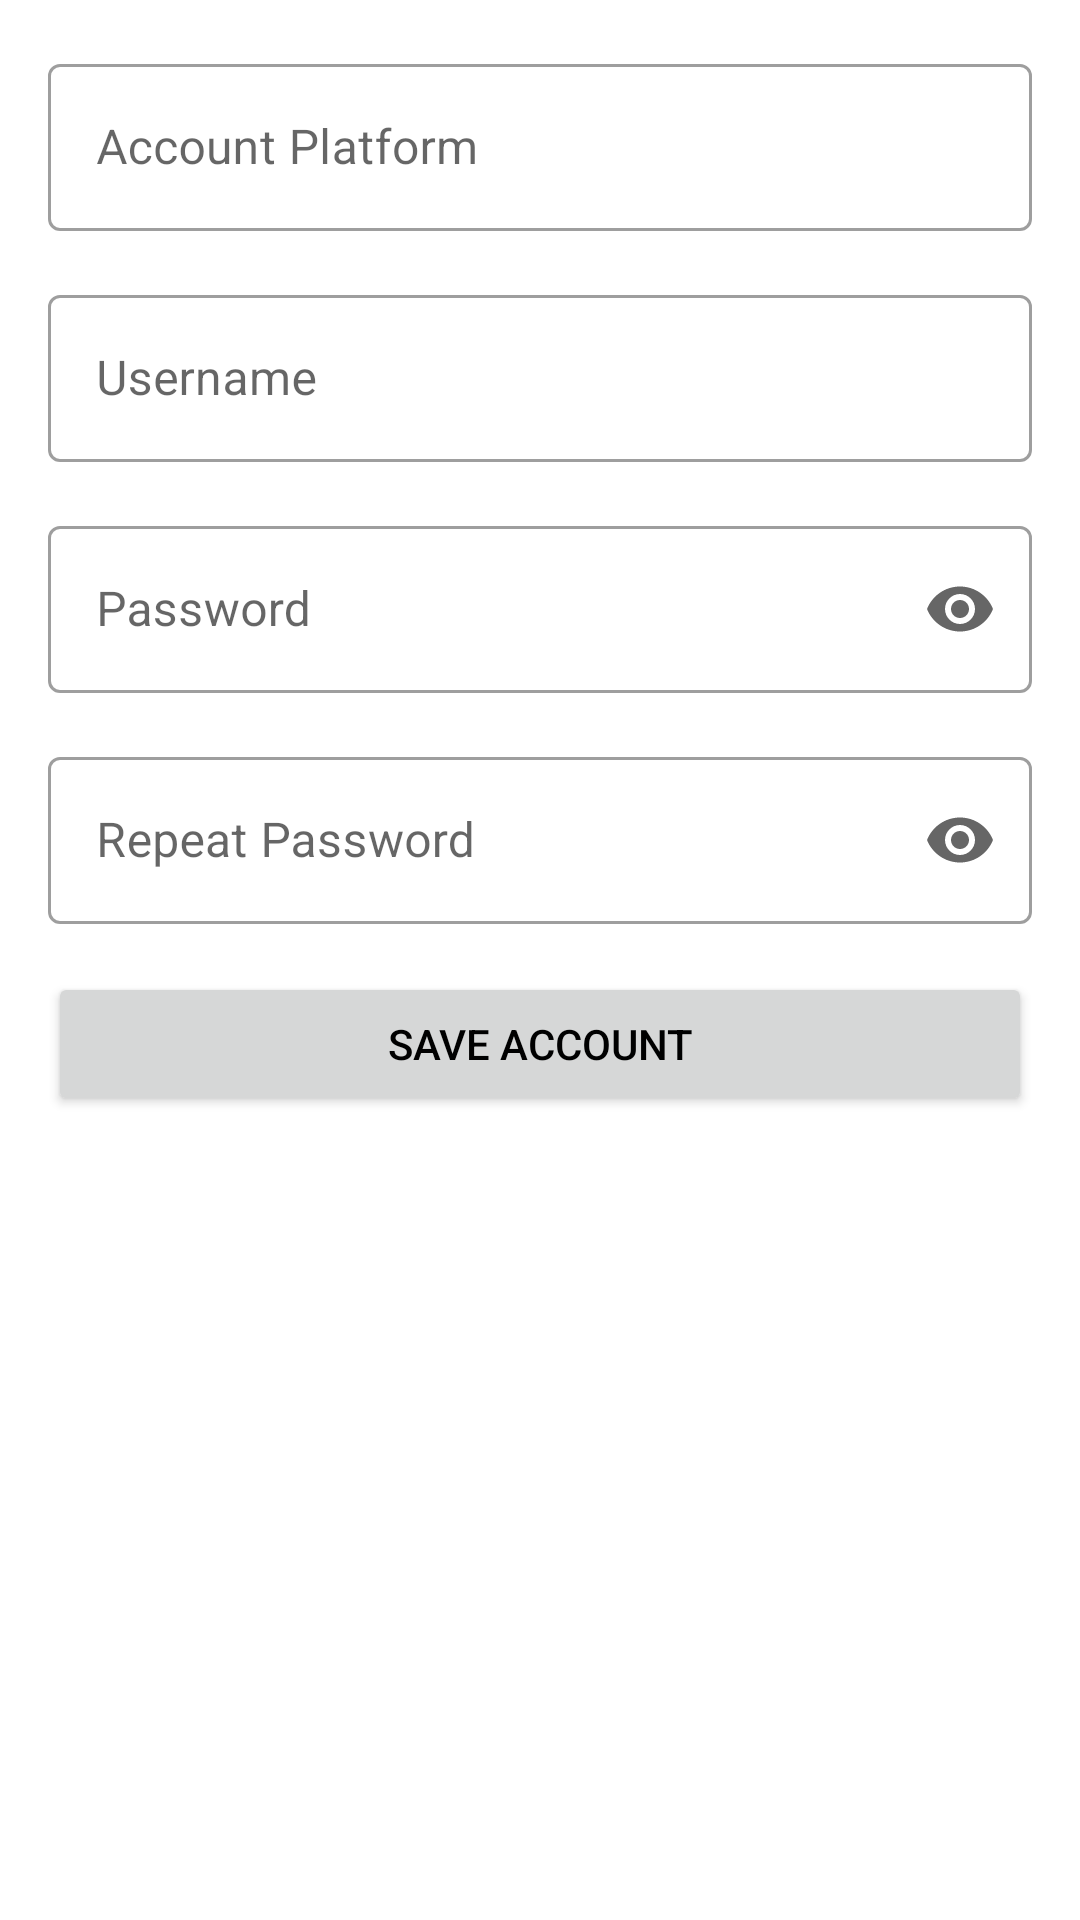

Reconstruct the res/layout file that produces this screen, plus the resources it refers to.
<!-- AndroidManifest.xml: application theme Theme.PasswordManagerKotlinRewrite -->
<!-- res/layout/fragment_save_account.xml -->
<?xml version="1.0" encoding="utf-8"?>
<androidx.constraintlayout.widget.ConstraintLayout xmlns:android="http://schemas.android.com/apk/res/android"
    xmlns:app="http://schemas.android.com/apk/res-auto"
    xmlns:tools="http://schemas.android.com/tools"
    android:layout_width="match_parent"
    android:layout_height="match_parent"
    tools:context=".fragments.SaveAccountFragment">

    <com.google.android.material.textfield.TextInputLayout
        android:id="@+id/layout_platform"
        style="@style/Widget.MaterialComponents.TextInputLayout.OutlinedBox"
        android:layout_width="0dp"
        android:layout_height="wrap_content"
        android:layout_marginStart="16dp"
        android:layout_marginTop="16dp"
        android:layout_marginEnd="16dp"
        android:hint="@string/hint_platform"
        app:layout_constraintEnd_toEndOf="parent"
        app:layout_constraintStart_toStartOf="parent"
        app:layout_constraintTop_toTopOf="parent">

        <com.google.android.material.textfield.TextInputEditText
            android:id="@+id/input_platform"
            android:layout_width="match_parent"
            android:layout_height="wrap_content"
            android:inputType="text"
            android:textColorHint="#757575"
            tools:ignore="DuplicateSpeakableTextCheck,TextContrastCheck"
            tools:text="Microsoft" />
    </com.google.android.material.textfield.TextInputLayout>

    <com.google.android.material.textfield.TextInputLayout
        android:id="@+id/layout_username"
        style="@style/Widget.MaterialComponents.TextInputLayout.OutlinedBox"
        android:layout_width="0dp"
        android:layout_height="wrap_content"
        android:layout_marginStart="16dp"
        android:layout_marginTop="16dp"
        android:layout_marginEnd="16dp"
        android:hint="@string/hint_username"
        app:layout_constraintEnd_toEndOf="parent"
        app:layout_constraintStart_toStartOf="parent"
        app:layout_constraintTop_toBottomOf="@id/layout_platform">

        <com.google.android.material.textfield.TextInputEditText
            android:id="@+id/input_username"
            android:layout_width="match_parent"
            android:layout_height="wrap_content"
            android:inputType="text"
            android:textColorHint="#757575"
            tools:ignore="DuplicateSpeakableTextCheck,TextContrastCheck"
            tools:text="test_username" />
    </com.google.android.material.textfield.TextInputLayout>

    <com.google.android.material.textfield.TextInputLayout
        android:id="@+id/layout_password"
        style="@style/Widget.MaterialComponents.TextInputLayout.OutlinedBox"
        android:layout_width="0dp"
        android:layout_height="wrap_content"
        android:layout_marginStart="16dp"
        android:layout_marginTop="16dp"
        android:layout_marginEnd="16dp"
        android:hint="@string/hint_password"
        app:endIconDrawable="@drawable/ic_see_passcode"
        app:endIconMode="password_toggle"
        app:layout_constraintEnd_toEndOf="parent"
        app:layout_constraintStart_toStartOf="parent"
        app:layout_constraintTop_toBottomOf="@id/layout_username">

        <com.google.android.material.textfield.TextInputEditText
            android:id="@+id/input_password"
            android:layout_width="match_parent"
            android:layout_height="wrap_content"
            android:inputType="textPassword"
            android:textColorHint="#757575"
            tools:ignore="DuplicateSpeakableTextCheck,TextContrastCheck"
            tools:text="My.password1" />
    </com.google.android.material.textfield.TextInputLayout>

    <com.google.android.material.textfield.TextInputLayout
        android:id="@+id/layout_repeat_password"
        style="@style/Widget.MaterialComponents.TextInputLayout.OutlinedBox"
        android:layout_width="0dp"
        android:layout_height="wrap_content"
        android:layout_marginStart="16dp"
        android:layout_marginTop="16dp"
        android:layout_marginEnd="16dp"
        android:hint="@string/hint_repeat_password"
        app:endIconDrawable="@drawable/ic_see_passcode"
        app:endIconMode="password_toggle"
        app:layout_constraintEnd_toEndOf="parent"
        app:layout_constraintStart_toStartOf="parent"
        app:layout_constraintTop_toBottomOf="@id/layout_password">

        <com.google.android.material.textfield.TextInputEditText
            android:id="@+id/input_repeat_password"
            android:layout_width="match_parent"
            android:layout_height="wrap_content"
            android:inputType="textPassword"
            android:textColorHint="#757575"
            tools:ignore="DuplicateSpeakableTextCheck,TextContrastCheck"
            tools:text="My.password1" />
    </com.google.android.material.textfield.TextInputLayout>

    <Button
        android:id="@+id/button_save_account"
        android:layout_width="0dp"
        android:layout_height="wrap_content"
        android:layout_marginStart="16dp"
        android:layout_marginTop="16dp"
        android:layout_marginEnd="16dp"
        android:text="@string/button_save_account"
        app:layout_constraintEnd_toEndOf="parent"
        app:layout_constraintStart_toStartOf="parent"
        app:layout_constraintTop_toBottomOf="@id/layout_repeat_password" />

</androidx.constraintlayout.widget.ConstraintLayout>
<!-- resources referenced by this layout -->
<resources>
  <string name="button_save_account">Save Account</string>
  <string name="hint_password">Password</string>
  <string name="hint_platform">Account Platform</string>
  <string name="hint_repeat_password">Repeat Password</string>
  <string name="hint_username">Username</string>
  <style name="Theme.PasswordManagerKotlinRewrite" parent="Theme.MaterialComponents.DayNight.NoActionBar">
          
          <item name="colorPrimary">@color/custom_cyan</item>
          <item name="colorPrimaryVariant">@color/custom_cyan</item>
          <item name="colorOnPrimary">@color/white</item>
          
          <item name="colorSecondary">@color/custom_cyan</item>
          <item name="colorSecondaryVariant">@color/custom_cyan</item>
          <item name="colorOnSecondary">@color/white</item>
          
          <item name="android:statusBarColor">?attr/colorPrimaryVariant</item>
          
          <item name="android:textColor">@color/black</item>
      </style>
  <color name="custom_cyan">#00668A</color>
  <color name="white">#FFFFFFFF</color>
  <color name="black">#FF000000</color>
</resources>
